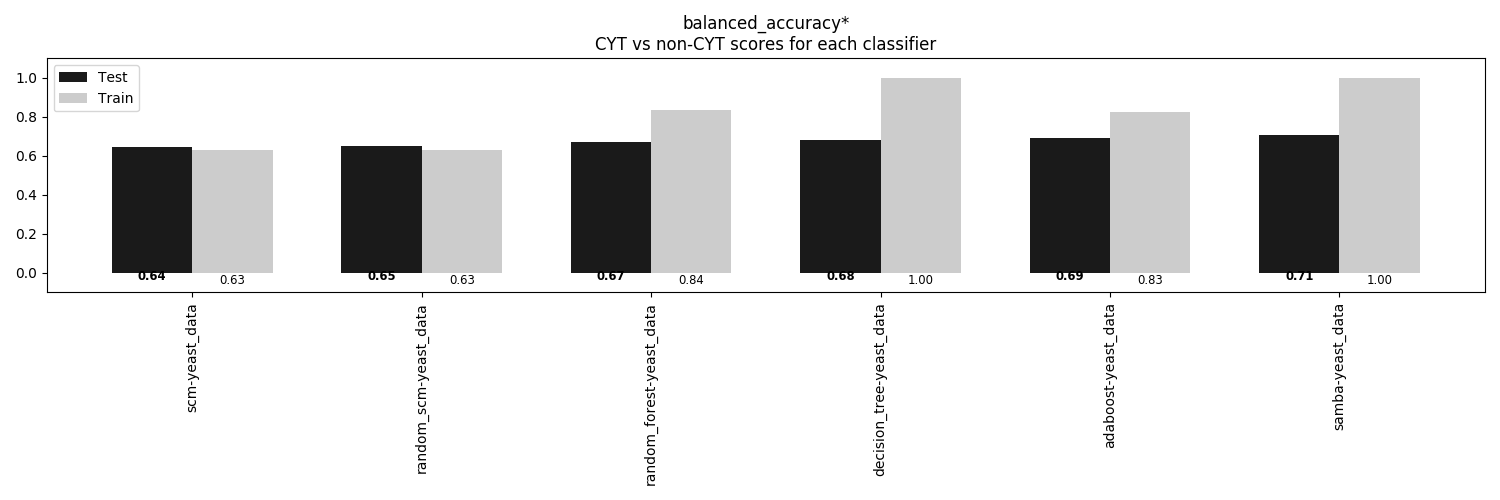

The file beside this chart, header and first rows:
, scm-yeast_data, random_scm-yeast_data, random_forest-yeast_data, decision_tree-yeast_data, adaboost-yeast_data, samba-yeast_data
Train, 0.6313, 0.6325, 0.8367, 1.0, 0.8271, 1.0
Test, 0.6435, 0.6514, 0.6689, 0.679, 0.6916, 0.7068
